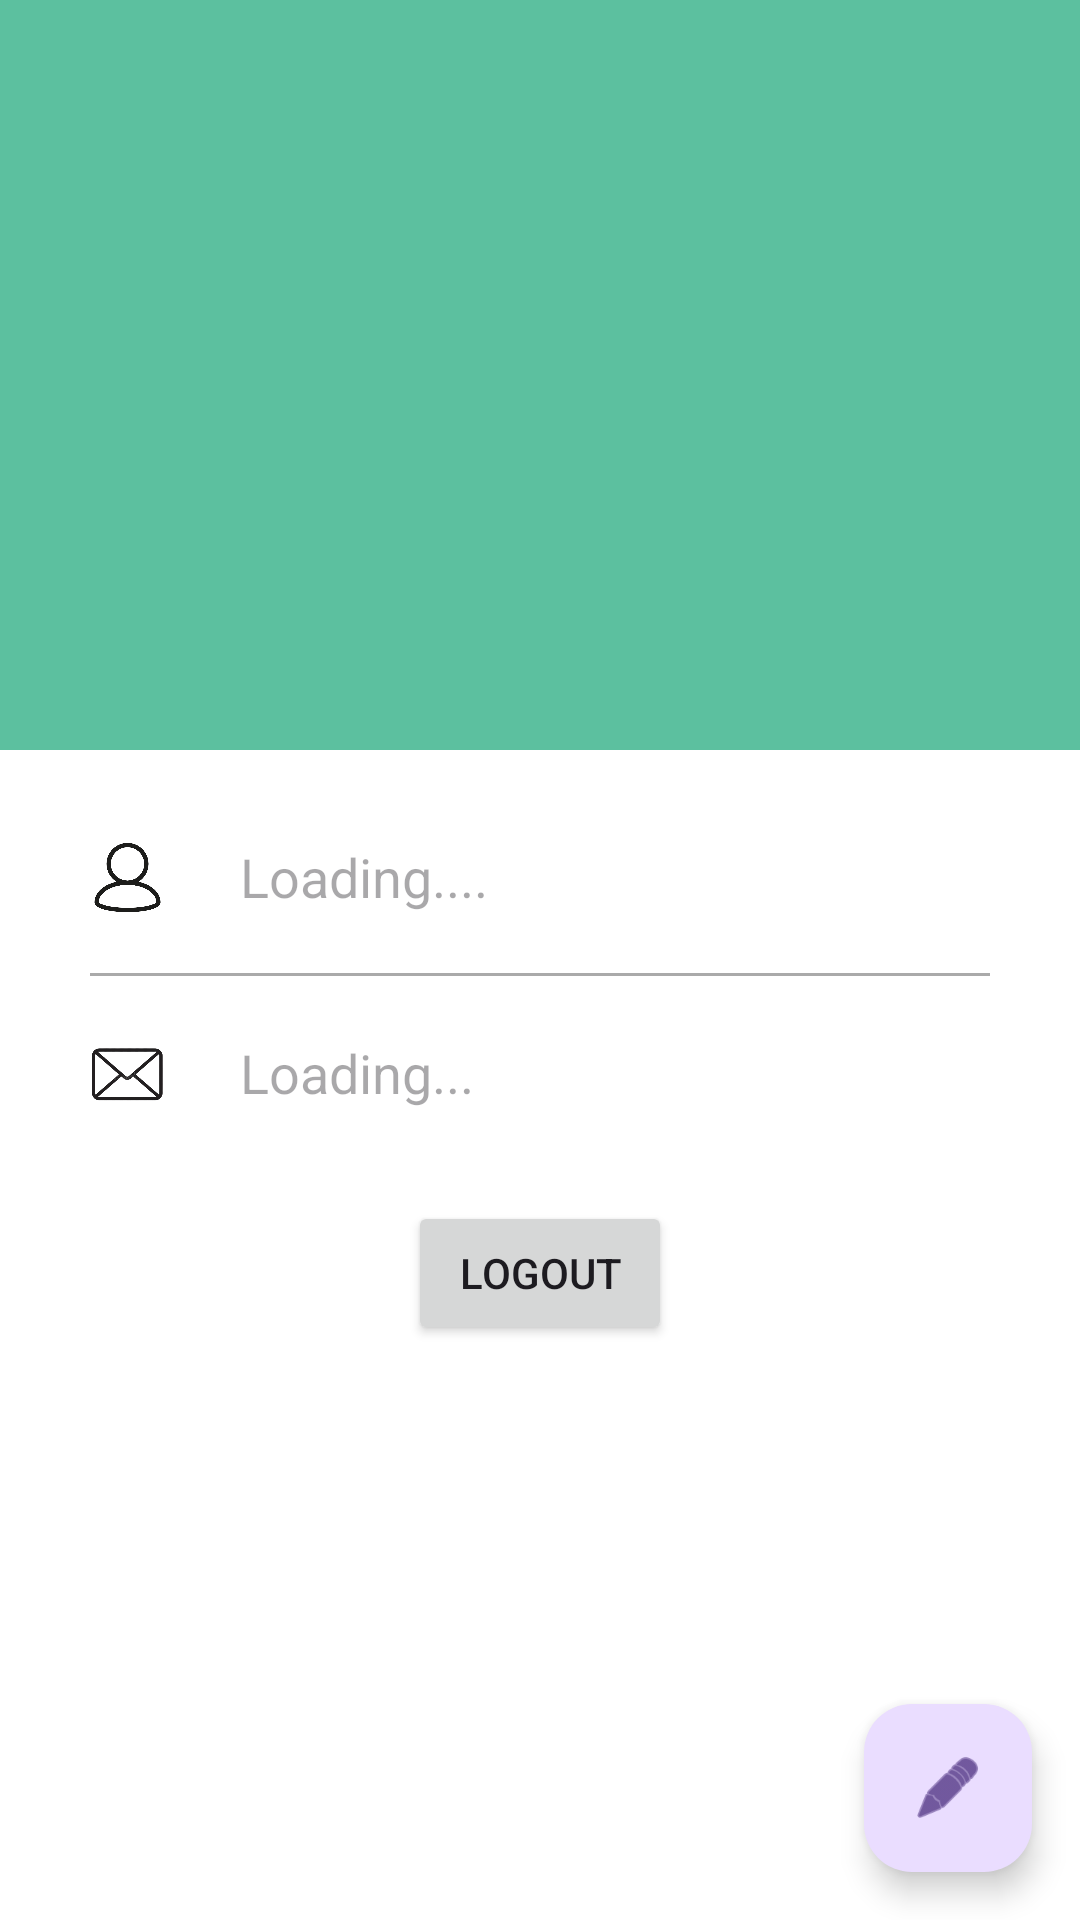

Here is an Android app screen rendered from its layout file. Give the layout XML and the strings, colors and styles it references.
<!-- AndroidManifest.xml: application theme Theme.B07_project -->
<!-- res/layout/fragment_profile.xml -->
<?xml version="1.0" encoding="utf-8"?>
<FrameLayout xmlns:android="http://schemas.android.com/apk/res/android"
    xmlns:app="http://schemas.android.com/apk/res-auto"
    xmlns:tools="http://schemas.android.com/tools"
    android:layout_width="match_parent"
    android:layout_height="match_parent"
    android:background="@color/white">

    <androidx.constraintlayout.widget.ConstraintLayout
        android:layout_width="match_parent"
        android:layout_height="match_parent"
        android:background="@color/white">

        <LinearLayout
            android:layout_width="match_parent"
            android:layout_height="match_parent"
            android:orientation="vertical">

            

            <RelativeLayout
                android:layout_width="match_parent"
                android:layout_height="250dp"
                android:background="#5cc09F">


            </RelativeLayout>

            <RelativeLayout
                android:layout_width="match_parent"
                android:layout_height="wrap_content"
                android:layout_margin="15dp"
                android:background="@color/white"
                android:padding="15dp">

                
                <ImageView
                    android:id="@+id/ic_profile"
                    android:layout_width="25dp"
                    android:layout_height="25dp"
                    android:background="@drawable/ic_profile" />

                <TextView
                    android:id="@+id/textView_show_full_name"
                    android:layout_width="wrap_content"
                    android:layout_height="wrap_content"
                    android:layout_alignStart="@id/ic_profile"
                    android:layout_marginStart="50dp"
                    android:hint="Loading...."
                    android:textSize="18sp" />

                <View
                    android:id="@+id/divider_name"
                    android:layout_width="match_parent"
                    android:layout_height="1dp"
                    android:layout_below="@id/textView_show_full_name"
                    android:layout_marginTop="20dp"
                    android:background="@android:color/darker_gray" />

                
                <ImageView
                    android:id="@+id/ic_email"
                    android:layout_width="25dp"
                    android:layout_height="25dp"
                    android:layout_below="@id/divider_name"
                    android:layout_marginTop="20dp"
                    android:background="@drawable/ic_email" />

                <TextView
                    android:id="@+id/textView_show_email"
                    android:layout_width="wrap_content"
                    android:layout_height="wrap_content"
                    android:layout_below="@id/divider_name"
                    android:layout_alignStart="@id/ic_email"
                    android:layout_marginStart="50dp"
                    android:layout_marginTop="20dp"
                    android:hint="Loading..."
                    android:textSize="18sp" />

                <View
                    android:id="@+id/divider_email"
                    android:layout_width="match_parent"
                    android:layout_height="1dp"
                    android:layout_below="@id/textView_show_full_name"
                    android:layout_marginTop="20dp"
                    android:background="@android:color/darker_gray" />
            </RelativeLayout>

            <Button
                android:id="@+id/logout_button"
                android:layout_width="wrap_content"
                android:layout_height="wrap_content"
                android:layout_gravity="center_horizontal"
                android:text="@string/logout" />

        </LinearLayout>

    </androidx.constraintlayout.widget.ConstraintLayout>

    <com.google.android.material.floatingactionbutton.FloatingActionButton
        android:id="@+id/floatingActionButton"
        android:layout_width="wrap_content"
        android:layout_height="wrap_content"
        android:layout_gravity="end|bottom"
        android:layout_marginStart="16dp"
        android:layout_marginTop="16dp"
        android:layout_marginEnd="16dp"
        android:layout_marginBottom="16dp"
        android:clickable="true"
        android:contentDescription="Edit Profile"
        android:focusable="true"
        app:srcCompat="@android:drawable/ic_menu_edit" />

</FrameLayout>
<!-- resources referenced by this layout -->
<resources>
  <color name="white">#FFFFFFFF</color>
  <!-- drawable ic_email: png bitmap (drawable, 29039 bytes) -->
  <!-- drawable ic_profile: png bitmap (drawable, 11217 bytes) -->
  <string name="logout">Logout</string>
  <style name="Theme.B07_project" parent="Base.Theme.B07_project" />
  <style name="Base.Theme.B07_project" parent="Theme.Material3.DayNight.NoActionBar">
          
          
      </style>
</resources>
